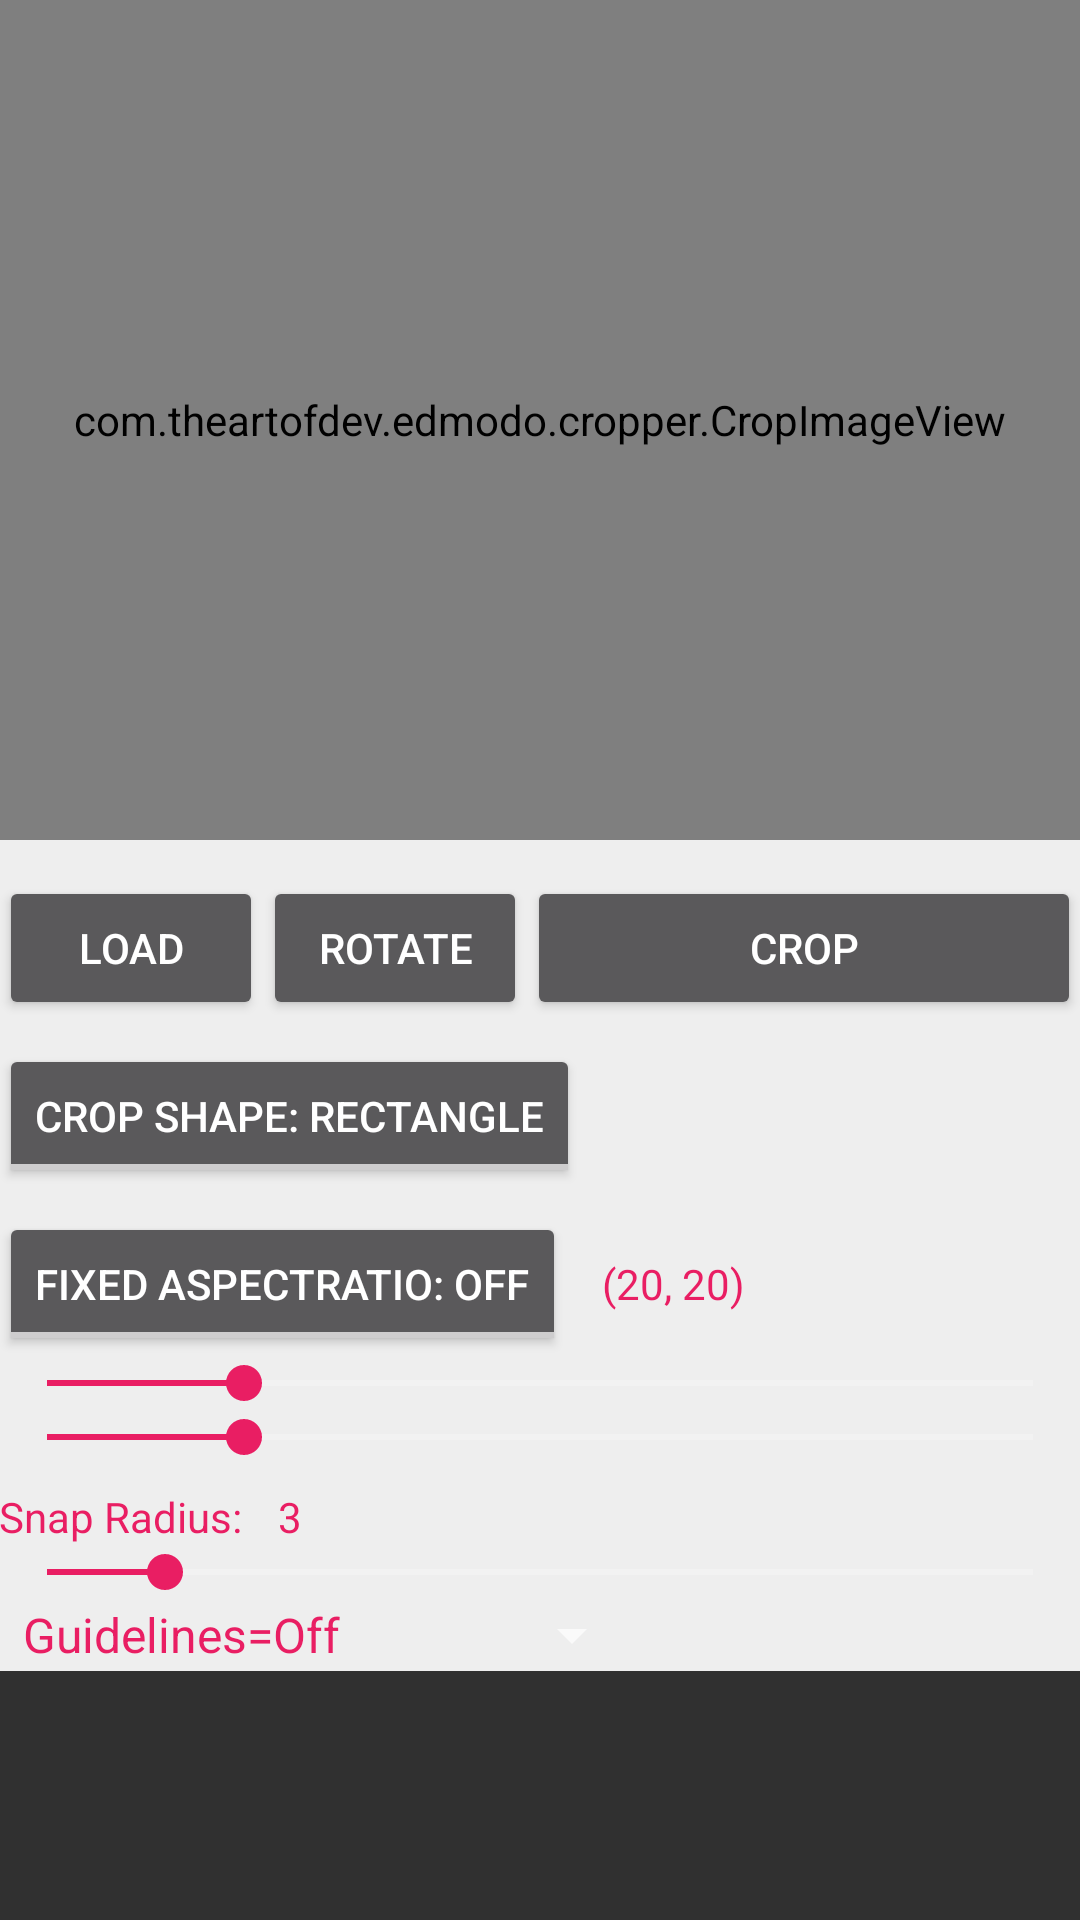

This screen was rendered from an Android layout file. Write that file and the resources it references.
<!-- AndroidManifest.xml: application theme Theme -->
<!-- res/layout/activity_crap_image.xml -->
<?xml version="1.0" encoding="utf-8"?>
<ScrollView xmlns:android="http://schemas.android.com/apk/res/android"
    xmlns:tools="http://schemas.android.com/tools"
    xmlns:app="http://schemas.android.com/apk/res-auto"
    android:layout_width="fill_parent"
    android:layout_height="fill_parent">

    <LinearLayout
        android:layout_width="fill_parent"
        android:layout_height="wrap_content"
        android:background="#EEE"
        android:orientation="vertical"
        android:paddingBottom="@dimen/activity_vertical_margin"
        android:paddingLeft="@dimen/activity_horizontal_margin"
        android:paddingRight="@dimen/activity_horizontal_margin"
        android:paddingTop="@dimen/activity_vertical_margin"
        tools:context=".MainActivity">

        <com.theartofdev.edmodo.cropper.CropImageView
            android:id="@+id/CropImageView"
            android:layout_width="match_parent"
            android:layout_height="280dp"
            android:layout_gravity="center"/>

        <LinearLayout
            android:layout_width="match_parent"
            android:layout_height="wrap_content"
            android:layout_marginTop="12dp"
            android:orientation="horizontal">

            <Button
                android:id="@+id/Button_load"
                android:layout_width="wrap_content"
                android:layout_height="wrap_content"
                android:text="Load"/>

            <Button
                android:id="@+id/Button_rotate"
                android:layout_width="wrap_content"
                android:layout_height="wrap_content"
                android:text="Rotate"/>

            <Button
                android:id="@+id/Button_crop"
                android:layout_width="fill_parent"
                android:layout_height="wrap_content"
                android:text="Crop"/>

        </LinearLayout>


        <ToggleButton
            android:id="@+id/cropShapeToggle"
            android:layout_width="wrap_content"
            android:layout_height="wrap_content"
            android:layout_marginTop="8dp"
            android:textOff="Crop shape: Rectangle"
            android:textOn="Crop shape: Oval"/>

        <LinearLayout
            android:id="@+id/fixedAspectRatioLayout"
            android:layout_width="match_parent"
            android:layout_height="wrap_content"
            android:layout_gravity="center_vertical"
            android:layout_marginTop="8dp"
            android:orientation="horizontal">

            <ToggleButton
                android:id="@+id/fixedAspectRatioToggle"
                android:layout_width="wrap_content"
                android:layout_height="wrap_content"
                android:textOff="Fixed AspectRatio: OFF"
                android:textOn="Fixed AspectRatio: ON"/>

            <TextView
                android:id="@+id/aspectRatioNum"
                android:layout_width="wrap_content"
                android:layout_height="wrap_content"
                android:layout_marginLeft="12dp"
                android:text="(20, 20)"/>

        </LinearLayout>

        <SeekBar
            android:id="@+id/aspectRatioXSeek"
            android:layout_width="match_parent"
            android:layout_height="wrap_content"
            android:max="100"
            android:progress="20"/>

        <SeekBar
            android:id="@+id/aspectRatioYSeek"
            android:layout_width="match_parent"
            android:layout_height="wrap_content"
            android:max="100"
            android:progress="20"/>

        <LinearLayout
            android:layout_width="match_parent"
            android:layout_height="wrap_content"
            android:layout_gravity="center_vertical"
            android:layout_marginTop="8dp"
            android:orientation="horizontal">

            <TextView
                android:layout_width="wrap_content"
                android:layout_height="wrap_content"
                android:text="Snap Radius:"/>

            <TextView
                android:id="@+id/snapRadiusNum"
                android:layout_width="wrap_content"
                android:layout_height="wrap_content"
                android:layout_marginLeft="12dp"
                android:text="3"/>
        </LinearLayout>

        <SeekBar
            android:id="@+id/snapRadiusSeek"
            android:layout_width="match_parent"
            android:layout_height="wrap_content"
            android:max="25"
            android:progress="3"/>

        <Spinner
            android:id="@+id/showGuidelinesSpin"
            android:layout_width="wrap_content"
            android:layout_height="wrap_content"
            android:entries="@array/showGuidelinesArray"/>

        <ImageView
            android:id="@+id/croppedImageView"
            android:layout_width="wrap_content"
            android:layout_height="wrap_content"
            android:layout_gravity="center_horizontal"/>
    </LinearLayout>

</ScrollView>
<!-- resources referenced by this layout -->
<resources>
  <string-array name="showGuidelinesArray">
          <item>Guidelines=Off</item>
          <item>Guidelines=On Touch</item>
          <item>Guidelines=On</item>
      </string-array>
  
  
      !-- progress botton --&gt;
  <style name="Theme" parent="Theme.Base" />
  <style name="Theme.Base" parent="Theme.AppCompat.NoActionBar">
          <item name="colorPrimary">@color/primary</item>
          <item name="colorPrimaryDark">@color/primary_dark</item>
          <item name="colorAccent">@color/primary</item>
          <item name="android:textViewStyle">@style/theme_textview_style</item>
          <item name="windowActionBar">false</item>
          <item name="android:windowNoTitle">true</item>
  
      </style>
  <color name="primary">#E91E63</color>
  <color name="primary_dark">#C2185B</color>
  <style name="theme_textview_style" parent="@android:style/Widget.Holo.Light.TextView">
          <item name="android:textColor">@color/pink</item>
      </style>
  <color name="pink">#e91e63</color>
</resources>
